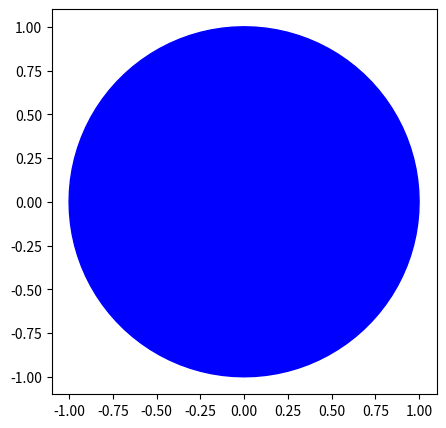
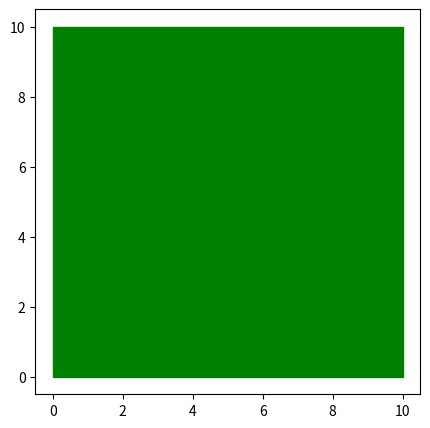
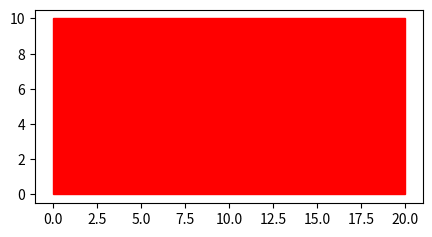

Generate these figures, in order, with matplotlib:
import math
import matplotlib.pyplot as plt

class Circle(object):
    def get_shape(self, r=1., n=100):
        return 'circle shape', [(math.cos(2 * math.pi / n * x) * r, math.sin(2 * math.pi/ n * x) * r) for x in range(0, n+1)]

class Square(object):
    def get_shape(self, width=10):
        return 'square shape', [(0,0), (width, 0), (width, width), (0, width), (0, 0)]

class Rectangle(object):
    def get_shape(self, width=10, height=20):
        return 'rectangle shape', [(0,0), (height, 0), (height, width), (0, width), (0, 0)]

class Red(object):
    def get_color(self):
        return "red color", 'r'

class Green(object):
    def get_color(self):
        return "green color", 'g'

class Blue(object):
    def get_color(self):
        return "blue color", 'b'

class Shape_Factory(object):
    def __init__(self, shape_obj):
        self.shape_obj = shape_obj

    def get_shape(self):
        shape = self.shape_obj()
        return shape.get_shape()

class Color_Factory(object):
    def __init__(self, color_obj):
        self.color_obj = color_obj

    def get_color(self):
        color = self.color_obj()
        return color.get_color()

class Shape_With_Color_Factory(object):
    def __init__(self, shape_factory, color_factory):
        self.shape_factory = shape_factory
        self.color_factory = color_factory

    def get_shape_with_color(self):
        msg_shape, shape_ret  = self.shape_factory.get_shape()
        msg_color, color_ret  = self.color_factory.get_color()

        return shape_ret, color_ret, "Here is %s in %s" %(msg_shape, msg_color)

    @staticmethod
    def plot_shape_with_color(shape, color):
        plt.figure(figsize=(5, 5))
        plt.fill([s[0] for s in shape], [s[1] for s in shape], color=color)
        plt.gca().set_aspect('equal', adjustable='box')
        plt.show()

if __name__ == "__main__":
    shape, color, msg = Shape_With_Color_Factory(Shape_Factory(Circle), Color_Factory(Blue)).get_shape_with_color()
    Shape_With_Color_Factory.plot_shape_with_color(shape, color)

    shape, color, msg = Shape_With_Color_Factory(Shape_Factory(Square), Color_Factory(Green)).get_shape_with_color()
    Shape_With_Color_Factory.plot_shape_with_color(shape, color)

    shape, color, msg = Shape_With_Color_Factory(Shape_Factory(Rectangle), Color_Factory(Red)).get_shape_with_color()
    Shape_With_Color_Factory.plot_shape_with_color(shape, color)
